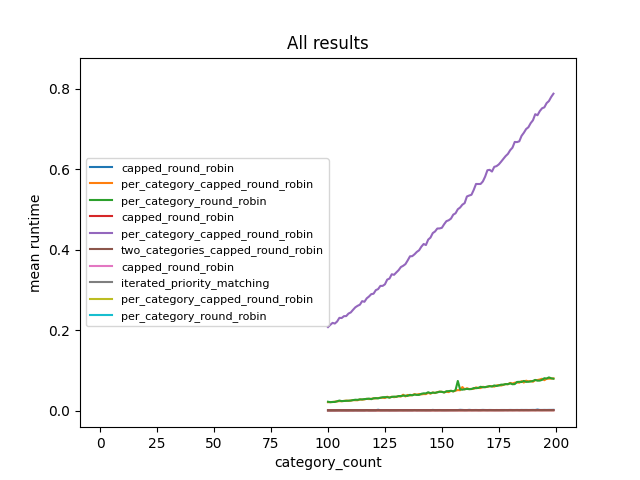

The data file committed next to this chart (first rows):
equal_capacities, category_count, item_capacity_bounds, random_seed_num, binary_valuations, num_of_agents, algorithm, allocation, runtime
True, 1, (1, 100), 0, True, 100, per_category_round_robin, {'Agent1': {'m1', 'm6'}, 'Agent2': {'m2'…, 0.04212
True, 1, (1, 100), 0, True, 100, capped_round_robin, {'Agent1': {'m1', 'm6'}, 'Agent2': {'m2'…, 0.005155
True, 1, (1, 100), 0, True, 100, per_category_capped_round_robin, {'Agent1': {'m1', 'm3'}, 'Agent2': {'m2'…, 0.04265
True, 1, (1, 100), 0, True, 100, iterated_priority_matching, {'Agent1': {'m1', 'm6', 'm3'}, 'Agent2':…, 0.3812
True, 1, (1, 100), 0, True, 101, per_category_round_robin, {'Agent1': {'m2', 'm6'}, 'Agent2': {'m2'…, 0.0395
True, 1, (1, 100), 0, True, 101, capped_round_robin, {'Agent1': {'m2', 'm6'}, 'Agent2': {'m2'…, 0.004888
True, 1, (1, 100), 0, True, 101, per_category_capped_round_robin, {'Agent1': {'m2', 'm6'}, 'Agent2': {'m2'…, 0.03882
True, 1, (1, 100), 0, True, 101, iterated_priority_matching, {'Agent1': {'m2', 'm4'}, 'Agent2': {'m2'…, 0.1989
True, 1, (1, 100), 0, True, 102, per_category_round_robin, {'Agent1': {'m1', 'm6'}, 'Agent2': {'m6'…, 0.04068
True, 1, (1, 100), 0, True, 102, capped_round_robin, {'Agent1': {'m1', 'm6'}, 'Agent2': {'m6'…, 0.005084
True, 1, (1, 100), 0, True, 102, per_category_capped_round_robin, {'Agent1': {'m1', 'm6'}, 'Agent2': {'m6'…, 0.04013
True, 1, (1, 100), 0, True, 102, iterated_priority_matching, {'Agent1': {'m1', 'm6'}, 'Agent2': {'m2'…, 0.1249
True, 1, (1, 100), 0, True, 103, per_category_round_robin, {'Agent1': {'m1', 'm4'}, 'Agent2': {'m2'…, 0.04361
True, 1, (1, 100), 0, True, 103, capped_round_robin, {'Agent1': {'m6', 'm5'}, 'Agent2': {'m2'…, 0.005222
True, 1, (1, 100), 0, True, 103, per_category_capped_round_robin, {'Agent1': {'m1', 'm6'}, 'Agent2': {'m2'…, 0.04152
True, 1, (1, 100), 0, True, 103, iterated_priority_matching, {'Agent1': {'m1', 'm6'}, 'Agent2': {'m2'…, 0.3125
True, 1, (1, 100), 0, True, 104, per_category_round_robin, {'Agent1': {'m6', 'm3'}, 'Agent2': {'m2'…, 0.04018
True, 1, (1, 100), 0, True, 104, capped_round_robin, {'Agent1': {'m6', 'm3'}, 'Agent2': {'m2'…, 0.004895
True, 1, (1, 100), 0, True, 104, per_category_capped_round_robin, {'Agent1': {'m6', 'm3'}, 'Agent2': {'m6'…, 0.04078
True, 1, (1, 100), 0, True, 104, iterated_priority_matching, {'Agent1': {'m6', 'm3'}, 'Agent2': {'m4'…, 0.2089
True, 1, (1, 100), 0, True, 105, per_category_round_robin, {'Agent1': {'m2', 'm3'}, 'Agent2': {'m4'…, 0.04366
True, 1, (1, 100), 0, True, 105, capped_round_robin, {'Agent1': {'m2', 'm3'}, 'Agent2': {'m4'…, 0.005113
True, 1, (1, 100), 0, True, 105, per_category_capped_round_robin, {'Agent1': {'m5', 'm3'}, 'Agent2': {'m4'…, 0.04168
True, 1, (1, 100), 0, True, 105, iterated_priority_matching, {'Agent1': {'m3', 'm5'}, 'Agent2': {'m4'…, 0.5533
True, 1, (1, 100), 0, True, 106, per_category_round_robin, {'Agent1': {'m2', 'm4', 'm6'}, 'Agent2':…, 0.04826
True, 1, (1, 100), 0, True, 106, capped_round_robin, {'Agent1': {'m2', 'm4'}, 'Agent2': {'m1'…, 0.006808
True, 1, (1, 100), 0, True, 106, per_category_capped_round_robin, {'Agent1': {'m2', 'm4', 'm6'}, 'Agent2':…, 0.04775
True, 1, (1, 100), 0, True, 106, iterated_priority_matching, {'Agent1': {'m4', 'm5', 'm6'}, 'Agent2':…, 0.4211
True, 1, (1, 100), 0, True, 107, per_category_round_robin, {'Agent1': {'m1', 'm4'}, 'Agent2': {'m3'…, 0.04378
True, 1, (1, 100), 0, True, 107, capped_round_robin, {'Agent1': {'m1', 'm4'}, 'Agent2': {'m1'…, 0.004734
True, 1, (1, 100), 0, True, 107, per_category_capped_round_robin, {'Agent1': {'m1', 'm4'}, 'Agent2': {'m1'…, 0.04291
True, 1, (1, 100), 0, True, 107, iterated_priority_matching, {'Agent1': {'m1', 'm4'}, 'Agent2': {'m3'…, 0.05669
True, 1, (1, 100), 0, True, 108, per_category_round_robin, {'Agent1': {'m2', 'm1', 'm5', 'm6'}, 'Ag…, 0.05295
True, 1, (1, 100), 0, True, 108, capped_round_robin, {'Agent1': {'m1', 'm3', 'm5'}, 'Agent2':…, 0.007744
True, 1, (1, 100), 0, True, 108, per_category_capped_round_robin, {'Agent1': {'m6', 'm5'}, 'Agent2': {'m1'…, 0.05372
True, 1, (1, 100), 0, True, 108, iterated_priority_matching, {'Agent1': {'m1', 'm4', 'm5', 'm6'}, 'Ag…, 0.5984
True, 1, (1, 100), 0, True, 109, per_category_round_robin, {'Agent1': {'m1', 'm4', 'm5', 'm6'}, 'Ag…, 0.05928
True, 1, (1, 100), 0, True, 109, capped_round_robin, {'Agent1': {'m1', 'm4', 'm5', 'm6'}, 'Ag…, 0.009822
True, 1, (1, 100), 0, True, 109, per_category_capped_round_robin, {'Agent1': {'m1', 'm4', 'm5', 'm6'}, 'Ag…, 0.06064
True, 1, (1, 100), 0, True, 109, iterated_priority_matching, {'Agent1': {'m4', 'm1', 'm6', 'm5'}, 'Ag…, 0.3297
True, 1, (1, 100), 0, True, 110, per_category_round_robin, {'Agent1': {'m6', 'm3', 'm5'}, 'Agent2':…, 0.05721
True, 1, (1, 100), 0, True, 110, capped_round_robin, {'Agent1': {'m6', 'm3', 'm5'}, 'Agent2':…, 0.009235
True, 1, (1, 100), 0, True, 110, per_category_capped_round_robin, {'Agent1': {'m6', 'm3', 'm5'}, 'Agent2':…, 0.05758
True, 1, (1, 100), 0, True, 110, iterated_priority_matching, {'Agent1': {'m5', 'm6', 'm3'}, 'Agent2':…, 0.3609
True, 1, (1, 100), 0, True, 111, per_category_round_robin, {'Agent1': {'m1', 'm6', 'm3', 'm5'}, 'Ag…, 0.0596
True, 1, (1, 100), 0, True, 111, capped_round_robin, {'Agent1': {'m1', 'm6', 'm3', 'm5'}, 'Ag…, 0.009515
True, 1, (1, 100), 0, True, 111, per_category_capped_round_robin, {'Agent1': {'m1', 'm6', 'm5'}, 'Agent2':…, 0.0584
True, 1, (1, 100), 0, True, 111, iterated_priority_matching, {'Agent1': {'m1', 'm6', 'm3', 'm5'}, 'Ag…, 0.4003
True, 1, (1, 100), 0, True, 112, per_category_round_robin, {'Agent1': {'m2', 'm1', 'm3'}, 'Agent2':…, 0.05791
True, 1, (1, 100), 0, True, 112, capped_round_robin, {'Agent1': {'m2', 'm1', 'm3', 'm5'}, 'Ag…, 0.008652
True, 1, (1, 100), 0, True, 112, per_category_capped_round_robin, {'Agent1': {'m2', 'm1', 'm3', 'm5'}, 'Ag…, 0.05776
True, 1, (1, 100), 0, True, 112, iterated_priority_matching, {'Agent1': {'m5', 'm1', 'm3', 'm6'}, 'Ag…, 0.5139
True, 1, (1, 100), 0, True, 113, per_category_round_robin, {'Agent1': {'m2', 'm4'}, 'Agent2': {'m2'…, 0.0583
True, 1, (1, 100), 0, True, 113, capped_round_robin, {'Agent1': {'m2', 'm4', 'm5'}, 'Agent2':…, 0.007891
True, 1, (1, 100), 0, True, 113, per_category_capped_round_robin, {'Agent1': {'m2', 'm4'}, 'Agent2': {'m2'…, 0.05571
True, 1, (1, 100), 0, True, 113, iterated_priority_matching, {'Agent1': {'m2', 'm4', 'm5'}, 'Agent2':…, 0.5938
True, 1, (1, 100), 0, True, 114, per_category_round_robin, {'Agent1': {'m4'}, 'Agent2': {'m2'}, 'Ag…, 0.03991
True, 1, (1, 100), 0, True, 114, capped_round_robin, {'Agent1': {'m4'}, 'Agent2': {'m2'}, 'Ag…, 0.003217
True, 1, (1, 100), 0, True, 114, per_category_capped_round_robin, {'Agent1': {'m4'}, 'Agent2': {'m2'}, 'Ag…, 0.0405
True, 1, (1, 100), 0, True, 114, iterated_priority_matching, {'Agent1': {'m2'}, 'Agent2': {'m4'}, 'Ag…, 0.0317
... 740 more rows
